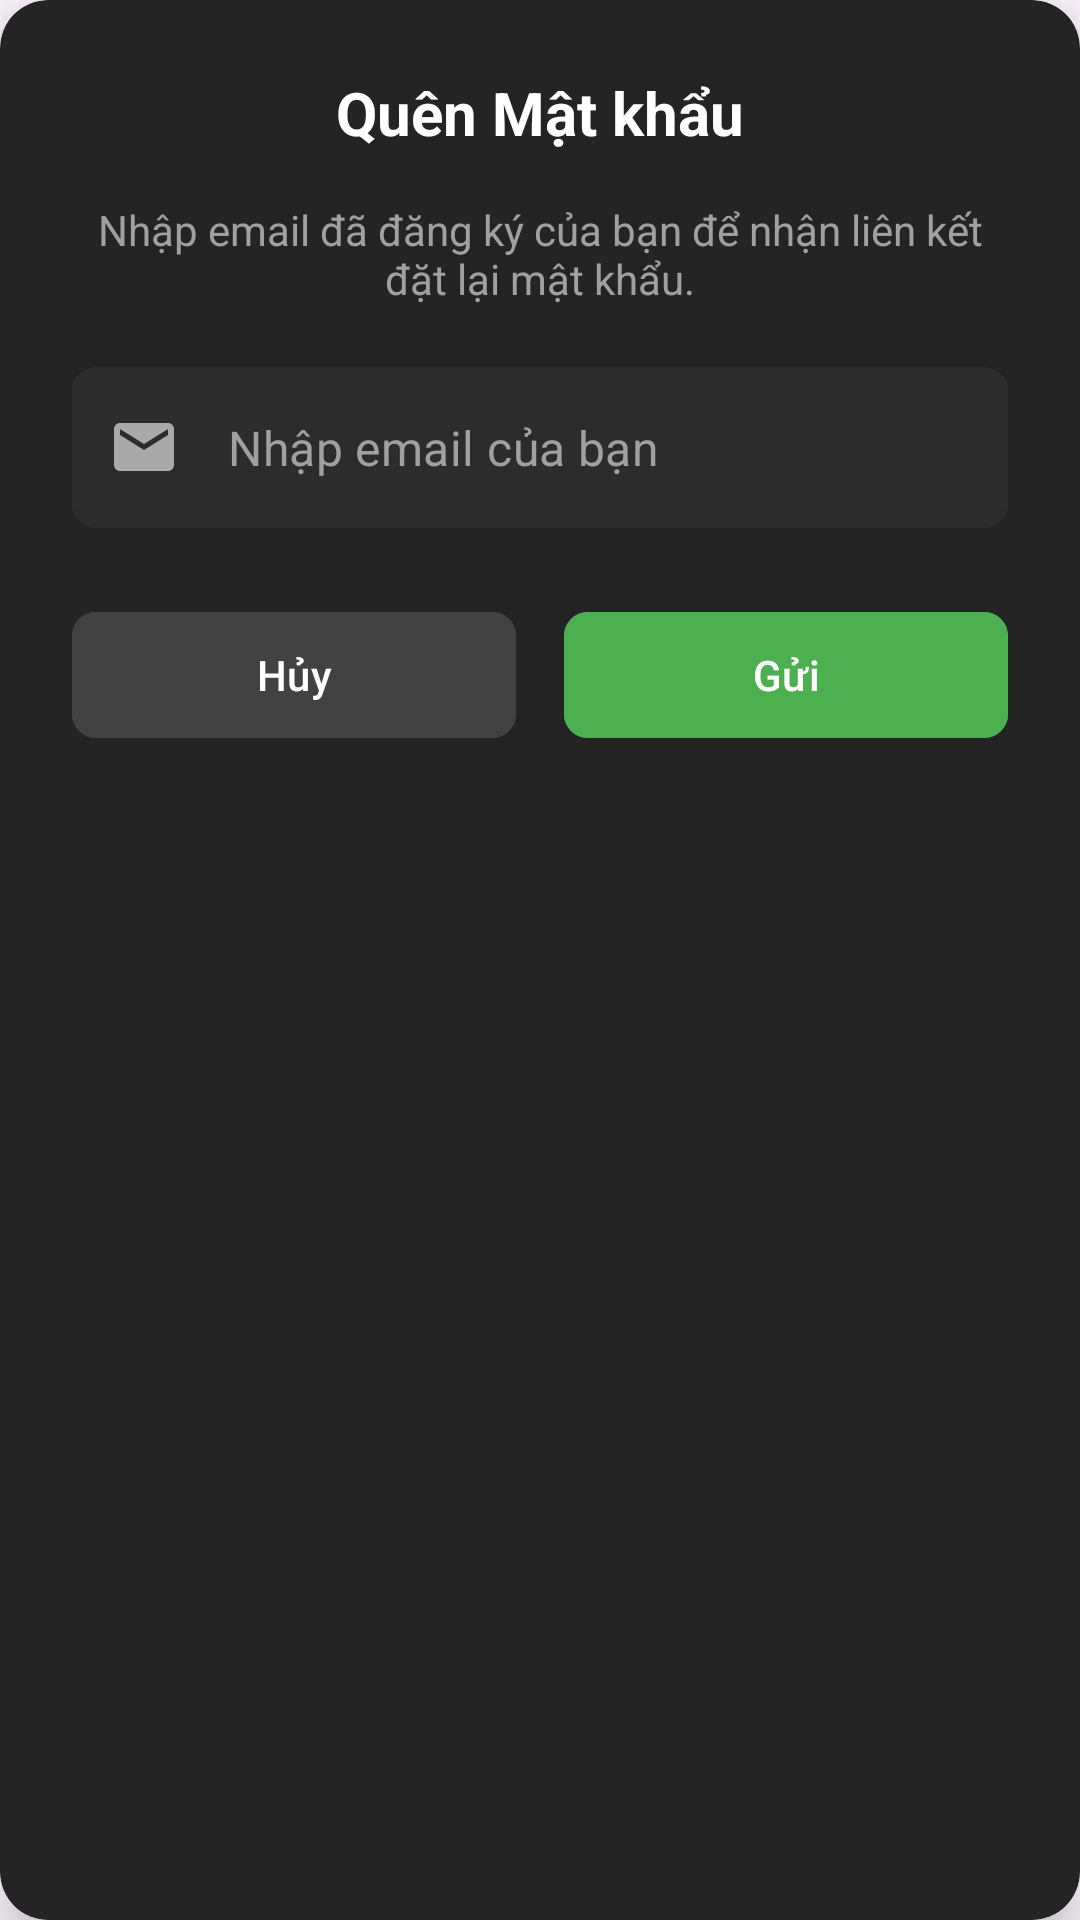

Produce the Android XML layout that renders to this screen, including the resource entries it uses.
<!-- AndroidManifest.xml: application theme Theme.DUAN1 -->
<!-- res/layout/dialog_forgot_password.xml -->
<?xml version="1.0" encoding="utf-8"?>
<androidx.cardview.widget.CardView xmlns:android="http://schemas.android.com/apk/res/android"
    xmlns:app="http://schemas.android.com/apk/res-auto"
    android:layout_width="match_parent"
    android:layout_height="wrap_content"
    android:layout_margin="24dp"
    app:cardBackgroundColor="#242424"
    app:cardCornerRadius="16dp"
    app:cardElevation="8dp">

    <LinearLayout
        android:layout_width="match_parent"
        android:layout_height="wrap_content"
        android:orientation="vertical"
        android:padding="24dp">

        <TextView
            android:layout_width="match_parent"
            android:layout_height="wrap_content"
            android:layout_marginBottom="16dp"
            android:gravity="center"
            android:text="Quên Mật khẩu"
            android:textColor="@android:color/white"
            android:textSize="20sp"
            android:textStyle="bold" />

        <TextView
            android:layout_width="match_parent"
            android:layout_height="wrap_content"
            android:layout_marginBottom="20dp"
            android:gravity="center"
            android:text="Nhập email đã đăng ký của bạn để nhận liên kết đặt lại mật khẩu."
            android:textColor="@color/gray_text"
            android:textSize="14sp" />

        <com.google.android.material.textfield.TextInputLayout
            style="@style/Widget.MaterialComponents.TextInputLayout.FilledBox"
            android:layout_width="match_parent"
            android:layout_height="wrap_content"
            android:layout_marginBottom="24dp"
            app:boxBackgroundColor="#2C2C2C"
            app:boxCornerRadiusBottomEnd="8dp"
            app:boxCornerRadiusBottomStart="8dp"
            app:boxCornerRadiusTopEnd="8dp"
            app:boxCornerRadiusTopStart="8dp"
            app:boxStrokeWidth="0dp"
            app:hintEnabled="false"
            app:startIconDrawable="@drawable/ic_email"
            app:startIconTint="@color/gray_icon">

            <com.google.android.material.textfield.TextInputEditText
                android:id="@+id/et_reset_email"
                android:layout_width="match_parent"
                android:layout_height="wrap_content"
                android:background="@null"
                android:hint="Nhập email của bạn"
                android:inputType="textEmailAddress"
                android:paddingVertical="16dp"
                android:textColor="@android:color/white"
                android:textColorHint="@color/gray_text" />
        </com.google.android.material.textfield.TextInputLayout>

        <LinearLayout
            android:layout_width="match_parent"
            android:layout_height="wrap_content"
            android:orientation="horizontal"
            android:weightSum="2">

            <com.google.android.material.button.MaterialButton
                android:id="@+id/btn_cancel_reset"
                android:layout_width="0dp"
                android:layout_height="50dp"
                android:layout_marginEnd="8dp"
                android:layout_weight="1"
                android:backgroundTint="#424242"
                android:text="Hủy"
                android:textAllCaps="false"
                android:textColor="@android:color/white"
                app:cornerRadius="8dp" />

            <com.google.android.material.button.MaterialButton
                android:id="@+id/btn_send_reset"
                android:layout_width="0dp"
                android:layout_height="50dp"
                android:layout_marginStart="8dp"
                android:layout_weight="1"
                android:backgroundTint="@color/pitch_green"
                android:text="Gửi"
                android:textAllCaps="false"
                android:textColor="@android:color/white"
                app:cornerRadius="8dp" />
        </LinearLayout>

    </LinearLayout>
</androidx.cardview.widget.CardView>
<!-- resources referenced by this layout -->
<resources>
  <color name="gray_icon">#AAAAAA</color>
  <color name="gray_text">#A0A0A0</color>
  <color name="pitch_green">#4CAF50</color>
  <!-- drawable ic_email (drawable) -->
  <vector xmlns:android="http://schemas.android.com/apk/res/android"
      android:width="24dp"
      android:height="24dp"
      android:viewportWidth="24"
      android:viewportHeight="24"
      android:tint="@color/gray_icon">
      <path
          android:fillColor="@android:color/white"
          android:pathData="M20,4H4C2.9,4 2.01,4.9 2.01,6L2,18c0,1.1 0.9,2 2,2h16c1.1,0 2,-0.9 2,-2V6C22,4.9 21.1,4 20,4zM20,8l-8,5l-8,-5V6l8,5l8,-5V8z"/>
  </vector>
  <style name="Theme.DUAN1" parent="Base.Theme.DUAN1" />
  <style name="Base.Theme.DUAN1" parent="Theme.Material3.DayNight.NoActionBar">
          <item name="android:statusBarColor">@color/black</item>
  
          <item name="android:windowLightStatusBar">false</item>
  
          <item name="colorPrimary">@color/pitch_green</item>
          <item name="colorOnPrimary">@color/white</item>
      </style>
  <color name="black">#FF000000</color>
  <color name="white">#FFFFFFFF</color>
</resources>
